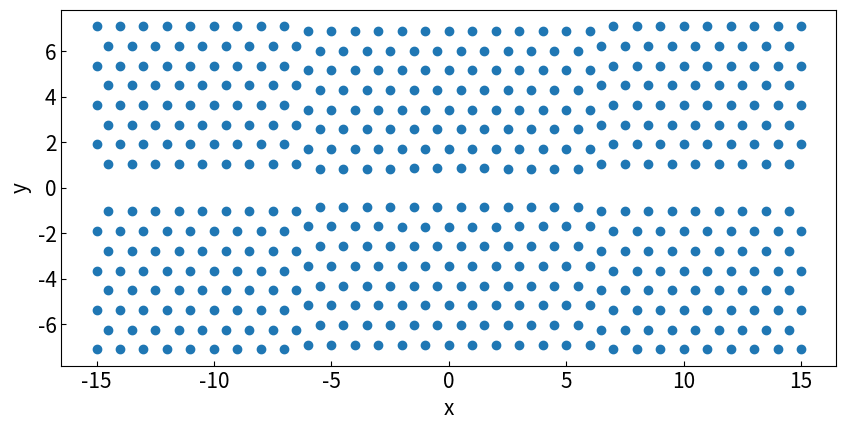

Here is the Python script that generated this plot:
#%%
if True:
    import numpy as np
    
    import matplotlib.pyplot as plt
    #from matplotlib import rc
    #rc('text', usetex=False)
    plt.rcParams['font.family']= 'sans-serif'
    #plt.rcParams['font.sans-serif'] = ['Arial']
    plt.rcParams["font.size"] = 15 # 全体のフォントサイズが変更されます。
    plt.rcParams['xtick.direction'] = 'in'#x軸の目盛線が内向き('in')か外向き('out')か双方向か('inout')
    plt.rcParams['ytick.direction'] = 'in'#y軸の目盛線が内向き('in')か外向き('out')か双方向か('inout')


class GeometryPhC:
    dict_geometry_mp = {
        "circle":["radius"],
        }
    dict_kargs = {}
    dict_geometry = {}

    def get_geometry(self):
        return self.dict_geometry

    def get_kargs(self):
        return self.dict_kargs


class LineDefect(GeometryPhC):
    def __init__(self, a, nx, ny, offset_x, offset_y, n_cavity, len_barrier, wgi, holeshift, radius=0.25):
        # a: lattice constant
        # nx, ny: number of holes in x and y directions
        # offset_x, offset_y: offset of the center of the unit cell
        # len_barrier: barrier length
        # wgi: waveguide width
        # holeshift: hole shift in both sides of holes of the cavity
        # radius: radius of holes (for parser to meep)
        self.a = a
        self.nx = nx
        self.ny = ny
        self.offset_x = offset_x
        self.offset_y = offset_y
        self.n_cavity = n_cavity
        self.len_barrier = len_barrier
        self.wgi = wgi
        self.holeshift = holeshift
        self.radius = radius

        # Build geometry
        self.gen_geometry()


    def gen_geometry(self, holetype="circle",roration=True):
        # holetype: "circle" as default
        # roration: whether apply 90 degree rotatation the geometry or not
        arr_lochole = []
        dx = self.a * np.sqrt(3)/2 # 0.3464
        dy = self.a
        dwgi = (self.wgi-1)*self.a*np.sqrt(3)
        x_center = self.offset_x - self.nx * dx
        y_center = self.offset_y - self.ny * dy / 2

        loc_waveguide_l = self.ny - self.n_cavity - self.len_barrier - 6
        loc_waveguide_r = self.ny + self.n_cavity + self.len_barrier + 6


        for j in range(self.nx+1):
            for i in range(self.ny+1):
                if 2*j == self.nx and abs(2*i - self.ny) <= self.n_cavity - 1: # cavity部分に穴を配置しない
                    continue
                if self.wgi!=0: # waveguide部分に穴を配置しない (wgi=0のときはwaveguideを無視)
                    if 2*j == self.nx - (self.len_barrier + 1) and 2*i <= loc_waveguide_l: #結合導波路 左（バリア領域の長さが奇数のとき）
                        continue
                    elif 2*j == self.nx + (self.len_barrier + 1) and 2*i >= loc_waveguide_r: #結合導波路 右（バリア領域の長さが奇数のとき）
                        continue
                #else:
                if 2*j == self.nx and abs(2*i - self.ny) == self.n_cavity + 1: #cavityの穴シフト
                    y = y_center + dy*i + self.holeshift*self.a*(2*i - self.ny)/abs(2*i - self.ny)
                else:
                    y = y_center + dy*i
                
                if self.wgi!=0:
                    if 2*j < self.nx - (self.len_barrier + 1) and 2*i <= loc_waveguide_l + 1: #結合導波路 左 を (wgi-1)だけ下にシフト
                        x = x_center + 2*dx *j - dwgi
                    elif 2*j > self.nx + (self.len_barrier + 1) and 2*i >= loc_waveguide_r - 1:#結合導波路 右 を (wgi-1)だけ上にシフト
                        x = x_center + 2*dx *j + dwgi
                    else:
                        x = x_center + 2*dx *j
                else:
                    x = x_center + 2*dx *j

                arr_lochole.append([x,y])

        for j in range(self.nx):
            for i in range(self.ny):
                if self.wgi!=0:
                    if 2*j == self.nx - (self.len_barrier + 2) and 2*i <= loc_waveguide_l: #結合導波路 左（バリア領域の長さが偶数のとき）
                        continue
                    elif 2*j == self.nx + self.len_barrier and 2*i >= loc_waveguide_r - 2: #結合導波路 右（バリア領域の長さが偶数のとき）
                        continue
                #else:
                y = y_center + dy/2 + dy*i
                
                if self.wgi!=0:
                    if 2*j < self.nx - (self.len_barrier + 2) and 2*i <= loc_waveguide_l + 1: #結合導波路 左 を (wgi-1)だけ下にシフト
                        x = x_center + dx + 2*dx *j - dwgi
                    elif 2*j > self.nx + self.len_barrier and 2*i >= loc_waveguide_r - 3:
                        x = x_center + dx + 2*dx *j + dwgi
                    else:
                        x = x_center + dx + 2*dx *j
                else:
                    x = x_center + dx + 2*dx *j

                arr_lochole.append([x,y])

        npr_geometry = np.array(arr_lochole)
        
        if roration:
            npr_geometry = np.array([npr_geometry[:,1],-npr_geometry[:,0]]).T
        self.dict_geometry[holetype] = npr_geometry

        # kargs (for parser to meep)
        self.dict_kargs[holetype] = {self.dict_geometry_mp[holetype][0]:self.radius}


    def plot_geometry(self, scale=1./3.):
        dict_geometry = self.get_geometry()
        plt.figure(figsize=(self.ny*scale, self.nx*scale*np.sqrt(3)))
        plt.scatter(self.dict_geometry[dict_geometry.keys[0]][:,0], dict_geometry[self.dict_geometry.keys[0]][:,1])
        plt.xlabel("x")
        plt.ylabel("y")
        plt.show()
        

class WidthModulated(GeometryPhC):
    def __init__(self, a, nx, ny, offset_x, offset_y, len_barrier, wgo, wgi, holeshift, radius=0.25):
        # a: lattice constant
        # self.nx, self.ny: number of holes in x and y directions
        # offset_x, offset_y: offset of the center of the unit cell
        # cavity: cavity type (ex. L3: 3, L5:5)
        # len_barrier: barrier length
        # wgo: outer waveguide width
        # wgi: internal waveguide width
        # holeshift: hole shift in both sides of holes of the cavity
        # radius: radius of holes (for parser to meep)
        self.a = a
        self.nx = nx
        self.ny = ny
        self.offset_x = offset_x
        self.offset_y = offset_y
        self.len_barrier = len_barrier
        self.wgo = wgo
        self.wgi = wgi
        self.holeshift = holeshift
        self.radius = radius

        # Build geometry
        self.gen_geometry()


    def gen_geometry(self, holetype="circle",roration=True):
        # holetype: "circle" as default
        # roration: whether apply 90 degree rotatation the geometry or not
        arr_lochole = []
        dx = self.a * np.sqrt(3)/2
        dy = self.a
        dwgo = (self.wgo-1)*self.a*np.sqrt(3)
        dwgi = (self.wgi-1)*self.a*np.sqrt(3)
        x_center = self.offset_x - self.nx * dx
        y_center = self.offset_y - self.ny * dy / 2


        for j in range(self.nx+1):
            for i in range(self.ny+1):
                if 2*j == self.nx: #中央を空ける
                    continue
                else:
                    y = y_center + dy*i

                    if (abs(2*j - self.nx) == 2 and abs(2*i - self.ny) <= 2): 
                        x = x_center + 2*dx *j + dwgo*(2*j - self.nx)/abs(2*j - self.nx)  + 2*self.holeshift*(2*j - self.nx)/abs(2*j - self.nx)
                    elif (abs(2*j - self.nx) == 2 and abs(2*i - self.ny) == 4):
                        x = x_center + 2*dx *j + dwgo*(2*j - self.nx)/abs(2*j - self.nx)  + 1*self.holeshift*(2*j - self.nx)/abs(2*j - self.nx)
                    elif abs(2*i - self.ny) <= 2*self.len_barrier :
                        x = x_center + 2*dx *j + dwgo*(2*j - self.nx)/abs(2*j - self.nx) 
                    else:
                        x = x_center + 2*dx *j + dwgi*(2*j - self.nx)/abs(2*j - self.nx)

                arr_lochole.append([x,y])

        for j in range(self.nx):
            for i in range(self.ny):
                y = y_center + dy/2 + dy*i

                if abs(2*j - self.nx + 1) == 1 and abs(2*i - self.ny + 1) <= 1:
                    x = x_center +  dx + 2*dx *j + dwgo*(2*j - self.nx + 1)/abs(2*j - self.nx + 1)  + 3*self.holeshift*(2*j - self.nx + 1)/abs(2*j - self.nx + 1)
                elif abs(2*j - self.nx + 1) == 1 and abs(2*i - self.ny + 1) == 3:
                    x = x_center + dx + 2*dx *j + dwgo*(2*j - self.nx + 1)/abs(2*j - self.nx + 1)  + 2*self.holeshift*(2*j - self.nx + 1)/abs(2*j - self.nx + 1)
                elif (abs(2*j - self.nx + 1) == 3 and abs(2*i - self.ny + 1) <= 3) or (abs(2*j - self.nx + 1) == 1 and abs(2*i - self.ny + 1) == 5):
                    x = x_center + dx + 2*dx *j + dwgo*(2*j - self.nx + 1)/abs(2*j - self.nx + 1)  + 1*self.holeshift*(2*j - self.nx + 1)/abs(2*j - self.nx + 1)
                elif abs(2*i - self.ny + 1) <= 2*self.len_barrier:
                    x = x_center + dx + 2*dx *j + dwgo*(2*j - self.nx + 1)/abs(2*j - self.nx + 1) 
                else:
                    x = x_center + dx + 2*dx *j + dwgi*(2*j - self.nx + 1)/abs(2*j - self.nx + 1) 

                arr_lochole.append([x,y])


        npr_geometry = np.array(arr_lochole)
        
        if roration:
            npr_geometry = np.array([npr_geometry[:,1],-npr_geometry[:,0]]).T
        self.dict_geometry[holetype] = npr_geometry

        # kargs (for parser to meep)
        self.dict_kargs[holetype] = {self.dict_geometry_mp[holetype][0]:self.radius}


    def plot_geometry(self, scale=1./3.):
        dict_geometry = self.get_geometry()
        cols = list(dict_geometry.keys())
        plt.figure(figsize=(self.ny*scale, self.nx*scale*np.sqrt(3)))
        plt.scatter(dict_geometry[cols[0]][:,0], dict_geometry[cols[0]][:,1])
        plt.xlabel("x")
        plt.ylabel("y")
        plt.show()


if __name__ == "__main__":
    """
    a = 1 # 0.4
    nx = 8 # 14
    ny = 30 # 50
    offset_x = 0
    offset_y = 0
    n_cavity = 5 # 3
    barrier = 4
    
    wgi = 0 #1.1
    holeshift = 0.2

    ld = LineDefect(a, nx, ny, offset_x, offset_y, n_cavity, barrier, wgi, holeshift)
    ld.plot_geometry()
    """
    a = 1 # 0.4
    nx = 8 # 14
    ny = 30 # 50
    offset_x = 0
    offset_y = 0
    barrier = 6
    wgo = 0.98    
    wgi = 1.1
    holeshift = 0.003 / 0.4

    wm = WidthModulated(a, nx, ny, offset_x, offset_y, barrier, wgo, wgi, holeshift)
    wm.plot_geometry()
    
    print("Done")

# %%
